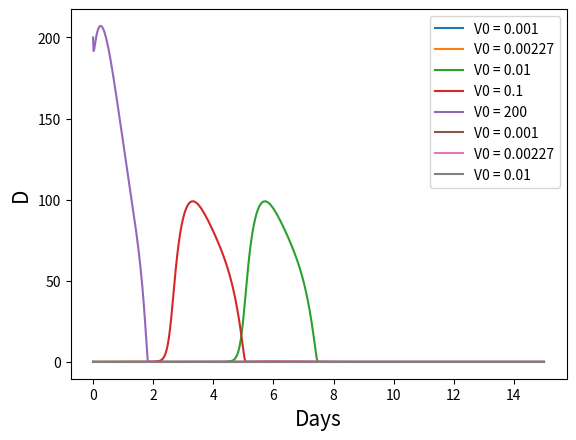

The matplotlib source for this figure:
import numpy as np
import matplotlib.pyplot as plt
from scipy.integrate import odeint

gammaV = 510
gammaVA = 619.2
gammaVH = 1.02
alphaV = 1.7
aV1 = 100
aV2 = 23000
bHD = 4
aR = 1
gammaHV = 0.34
bHF = 0.01
bIE = 0.066
aI = 1.5
bMD = 1
bMV = 0.0037
aM = 1
bF = 250000
cF = 2000
bFH = 17
aF = 8
bEM = 8.8
bEI = 2.72
aE = 0.4
bPM = 11.5
aP = 0.4
bA = 0.043
gammaAV = 146.2
aA = 0.043
r = 3e-5


# standard behavior
V0 = 0.01
H0 = 1
I0 = 0
M0 = 0
F0 = 0
R0 = 0
E0 = 1
P0 = 1
A0 = 1
S0 = 0.1

def deriv_std(state, t):
    V, H, I, M, F, R, E, P, A, S = state
    D = 1 - H - R - I

    dVdt = (gammaV * I) - (gammaVA * S * A * V) - (gammaVH * H * V) - (alphaV * V) - ((aV1 * V)/(1 + (aV2 * V)))
    dHdt = ((bHD * D) * (H + R)) + (aR * R) - (gammaHV * V * H) - (bHF * F * H)
    dIdt = (gammaHV * V * H) - (bIE * E * I) - (aI * I)
    dMdt = (((bMD * D) + (bMV * V)) * (1 - M)) - (aM * M)
    dFdt = (bF * M) + (cF * I) - (bFH * H * F) - (aF * F)
    dRdt = (bHF * F * H) - (aR * R)
    dEdt = (bEM * M * E) - (bEI * I * E) + (aE * (1 - E))
    dPdt = (bPM * M * P) + (aP * (1 - P))
    dAdt = (bA * P) - (gammaAV * S * A * V) - (aA * A)
    dSdt = (r * P) * (1 - S)

    return np.array([dVdt, dHdt, dIdt, dMdt, dFdt, dRdt, dEdt, dPdt, dAdt, dSdt])


t = np.linspace(0, 15, 1000)

state0 = [V0, H0, I0, M0, F0, R0, E0, P0, A0, S0]

state = odeint(deriv_std, state0, t)

V, H, I, M, F, R, E, P, A, S = state.T

D = 1 - H - R - I

# Figure 3 a and b
V0_lst = [0.001, 0.00227, 0.01, 0.1, 200]
V_lst = []
D_lst = []

for i in V0_lst:

    state0 = [i, H0, I0, M0, F0, R0, E0, P0, A0, S0]
    state = odeint(deriv_std, state0, t)

    V_lst.append(state.T[0])

    # need help here
    Dt = D * (V0 ** i)
    D_lst.append(Dt)


plt.plot(t, V_lst[0], label = 'V0 = 0.001')
plt.plot(t, V_lst[1], label = 'V0 = 0.00227')
plt.plot(t, V_lst[2], label = 'V0 = 0.01')
plt.plot(t, V_lst[3], label = 'V0 = 0.1')
plt.plot(t, V_lst[4], label = 'V0 = 200')
plt.xlabel('Days', fontsize = 15)
plt.ylabel('V', fontsize = 15)
plt.legend()
plt.show()

plt.plot(t, D_lst[2], label = 'V0 = 0.001')
plt.plot(t, D_lst[3], label = 'V0 = 0.00227')
plt.plot(t, D_lst[4], label = 'V0 = 0.01')
plt.xlabel('Days', fontsize = 15)
plt.ylabel('D', fontsize = 15)
plt.legend()
plt.show()